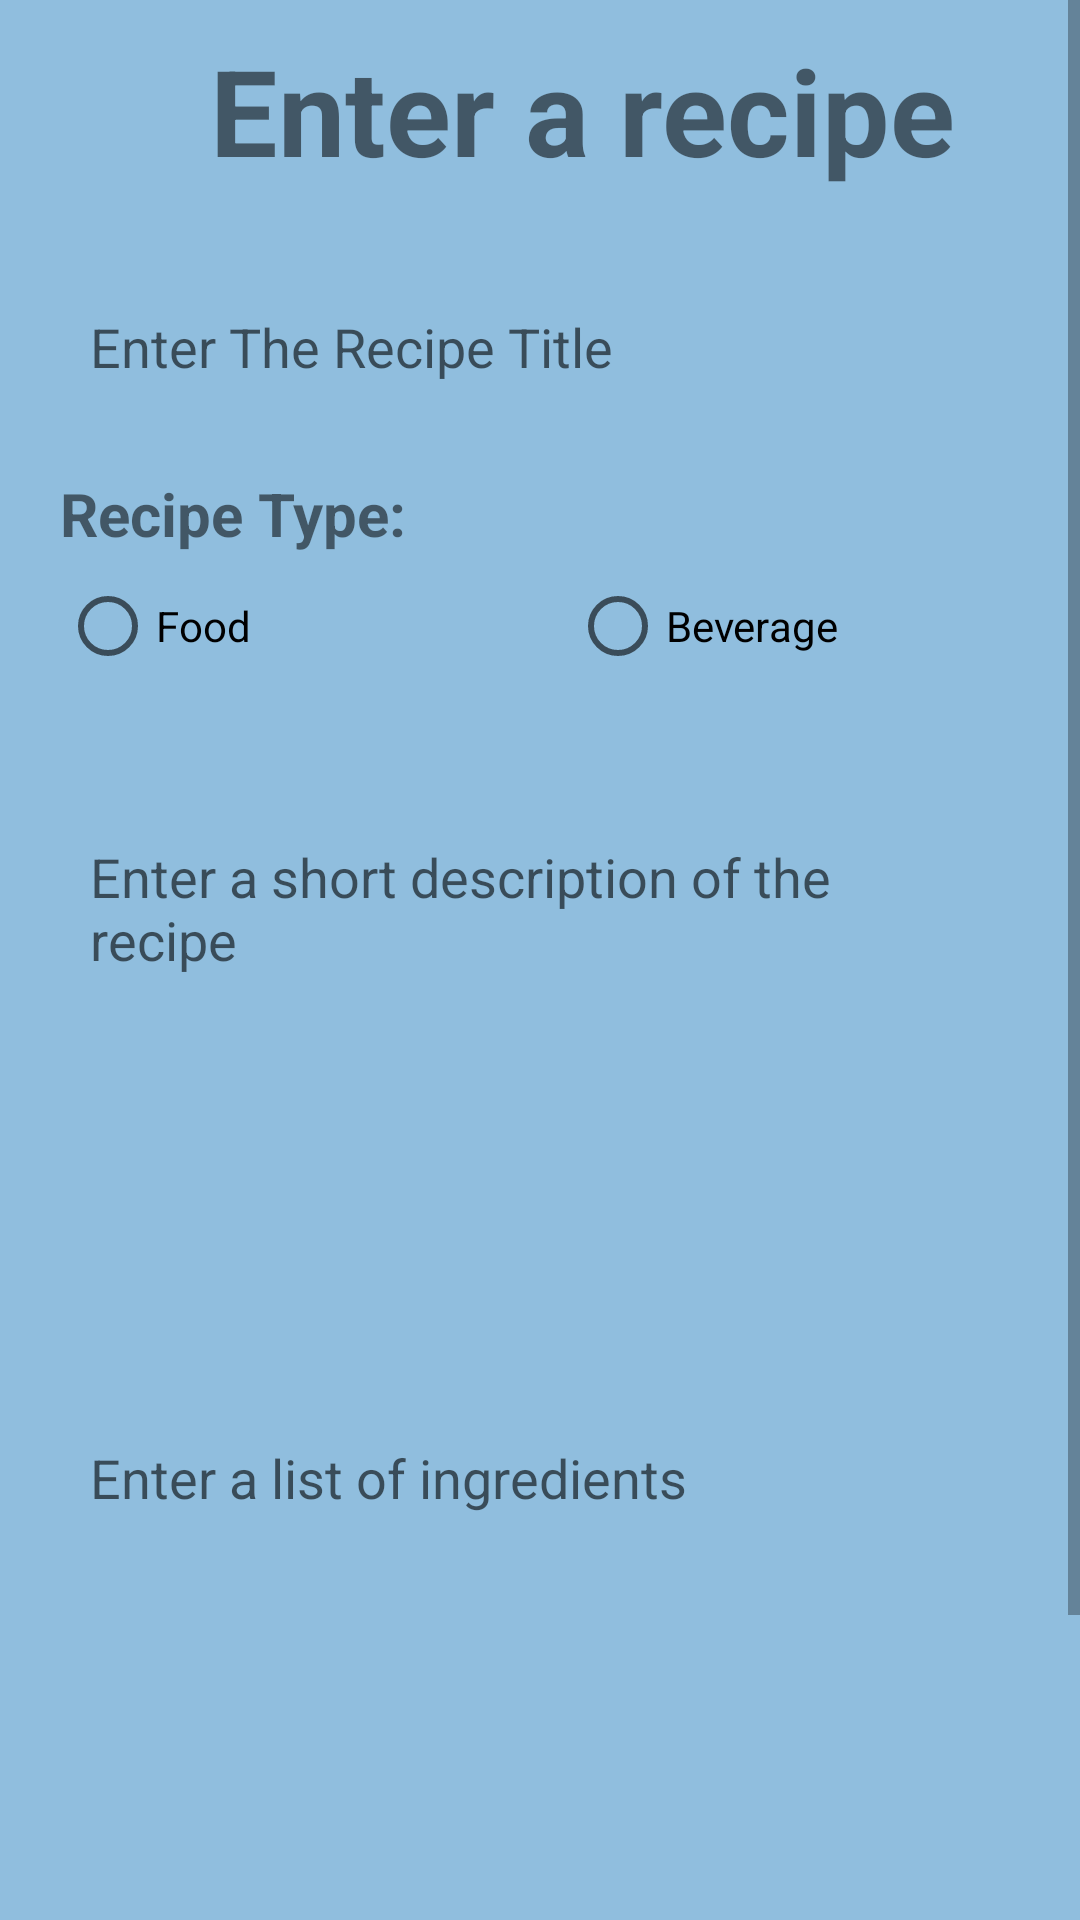

Layout XML and referenced resources for this Android screen:
<!-- AndroidManifest.xml: application theme Theme.UTS4 -->
<!-- res/layout/activity_add_recipe.xml -->
<?xml version="1.0" encoding="utf-8"?>
<ScrollView xmlns:android="http://schemas.android.com/apk/res/android"
    xmlns:app="http://schemas.android.com/apk/res-auto"
    xmlns:tools="http://schemas.android.com/tools"
    android:layout_width="match_parent"
    android:layout_height="match_parent"
    tools:context=".AddRecipeActivity"
    android:background="@color/powder_blue">

    <RelativeLayout
        android:layout_width="match_parent"
        android:layout_height="wrap_content">
        <LinearLayout
            android:layout_width="match_parent"
            android:layout_height="wrap_content"
            android:orientation="vertical">
            <TextView
                android:layout_width="wrap_content"
                android:layout_height="match_parent"
                android:padding="10dp"
                android:textAlignment="center"
                android:layout_marginLeft="60dp"
                android:text="Enter a recipe"
                android:textSize="40dp"
                android:textStyle="bold"/>

            <EditText
                android:id="@+id/idTitle"
                android:layout_width="match_parent"
                android:layout_height="wrap_content"
                android:layout_margin="20dp"
                android:background="@drawable/roundinput"
                android:hint="Enter The Recipe Title"
                android:padding="10dp"/>

            <TextView
                android:layout_width="match_parent"
                android:layout_height="wrap_content"
                android:layout_marginLeft="20dp"
                android:padding="0dp"
                android:text="Recipe Type:"
                android:textStyle="bold"
                android:textSize="20dp"/>

            <RadioGroup
                android:layout_width="match_parent"
                android:layout_height="wrap_content"
                android:orientation="horizontal"
                android:id="@+id/idTypeGroup"
                android:layout_marginLeft="20dp"
                android:padding="0dp">
                <RadioButton
                    android:id="@+id/idTypeFood"
                    android:layout_width="0dp"
                    android:layout_weight="1"
                    android:layout_height="wrap_content"
                    android:checked="false"
                    android:text="Food" />
                <RadioButton
                    android:id="@+id/idTypeBev"
                    android:layout_width="0dp"
                    android:layout_weight="1"
                    android:layout_height="wrap_content"
                    android:checked="false"
                    android:text="Beverage" />
            </RadioGroup>

            <EditText
                android:id="@+id/idDesc"
                android:layout_width="match_parent"
                android:layout_height="100dp"
                android:layout_margin="20dp"
                android:background="@drawable/roundinput"
                android:hint="Enter a short description of the recipe"
                android:padding="10dp"/>

            <EditText
                android:id="@+id/idIngredient"
                android:layout_width="match_parent"
                android:layout_height="200dp"
                android:layout_margin="20dp"
                android:background="@drawable/roundinput"
                android:hint="Enter a list of ingredients"
                android:padding="10dp"/>

            <androidx.appcompat.widget.AppCompatButton
                android:id="@+id/idSubmitRecipe"
                android:layout_width="match_parent"
                android:layout_height="wrap_content"
                android:layout_margin="50dp"
                android:background="@drawable/roundinput"
                android:backgroundTint="@color/lavender"
                android:padding="10dp"
                android:text="Submit recipe"/>


        </LinearLayout>
    </RelativeLayout>


</ScrollView>
<!-- resources referenced by this layout -->
<resources>
  <color name="lavender">#E5E1EE</color>
  <color name="powder_blue">#90BEDE</color>
  <style name="Theme.UTS4" parent="Theme.MaterialComponents.DayNight.DarkActionBar">
          
          <item name="colorPrimary">@color/purple_500</item>
          <item name="colorPrimaryVariant">@color/purple_700</item>
          <item name="colorOnPrimary">@color/white</item>
          
          <item name="colorSecondary">@color/teal_200</item>
          <item name="colorSecondaryVariant">@color/teal_700</item>
          <item name="colorOnSecondary">@color/black</item>
          
          <item name="android:statusBarColor">?attr/colorPrimaryVariant</item>
          
      </style>
  <color name="purple_500">#FF6200EE</color>
  <color name="purple_700">#FF3700B3</color>
  <color name="white">#FFFFFFFF</color>
  <color name="teal_200">#FF03DAC5</color>
  <color name="teal_700">#FF018786</color>
  <color name="black">#FF000000</color>
</resources>
